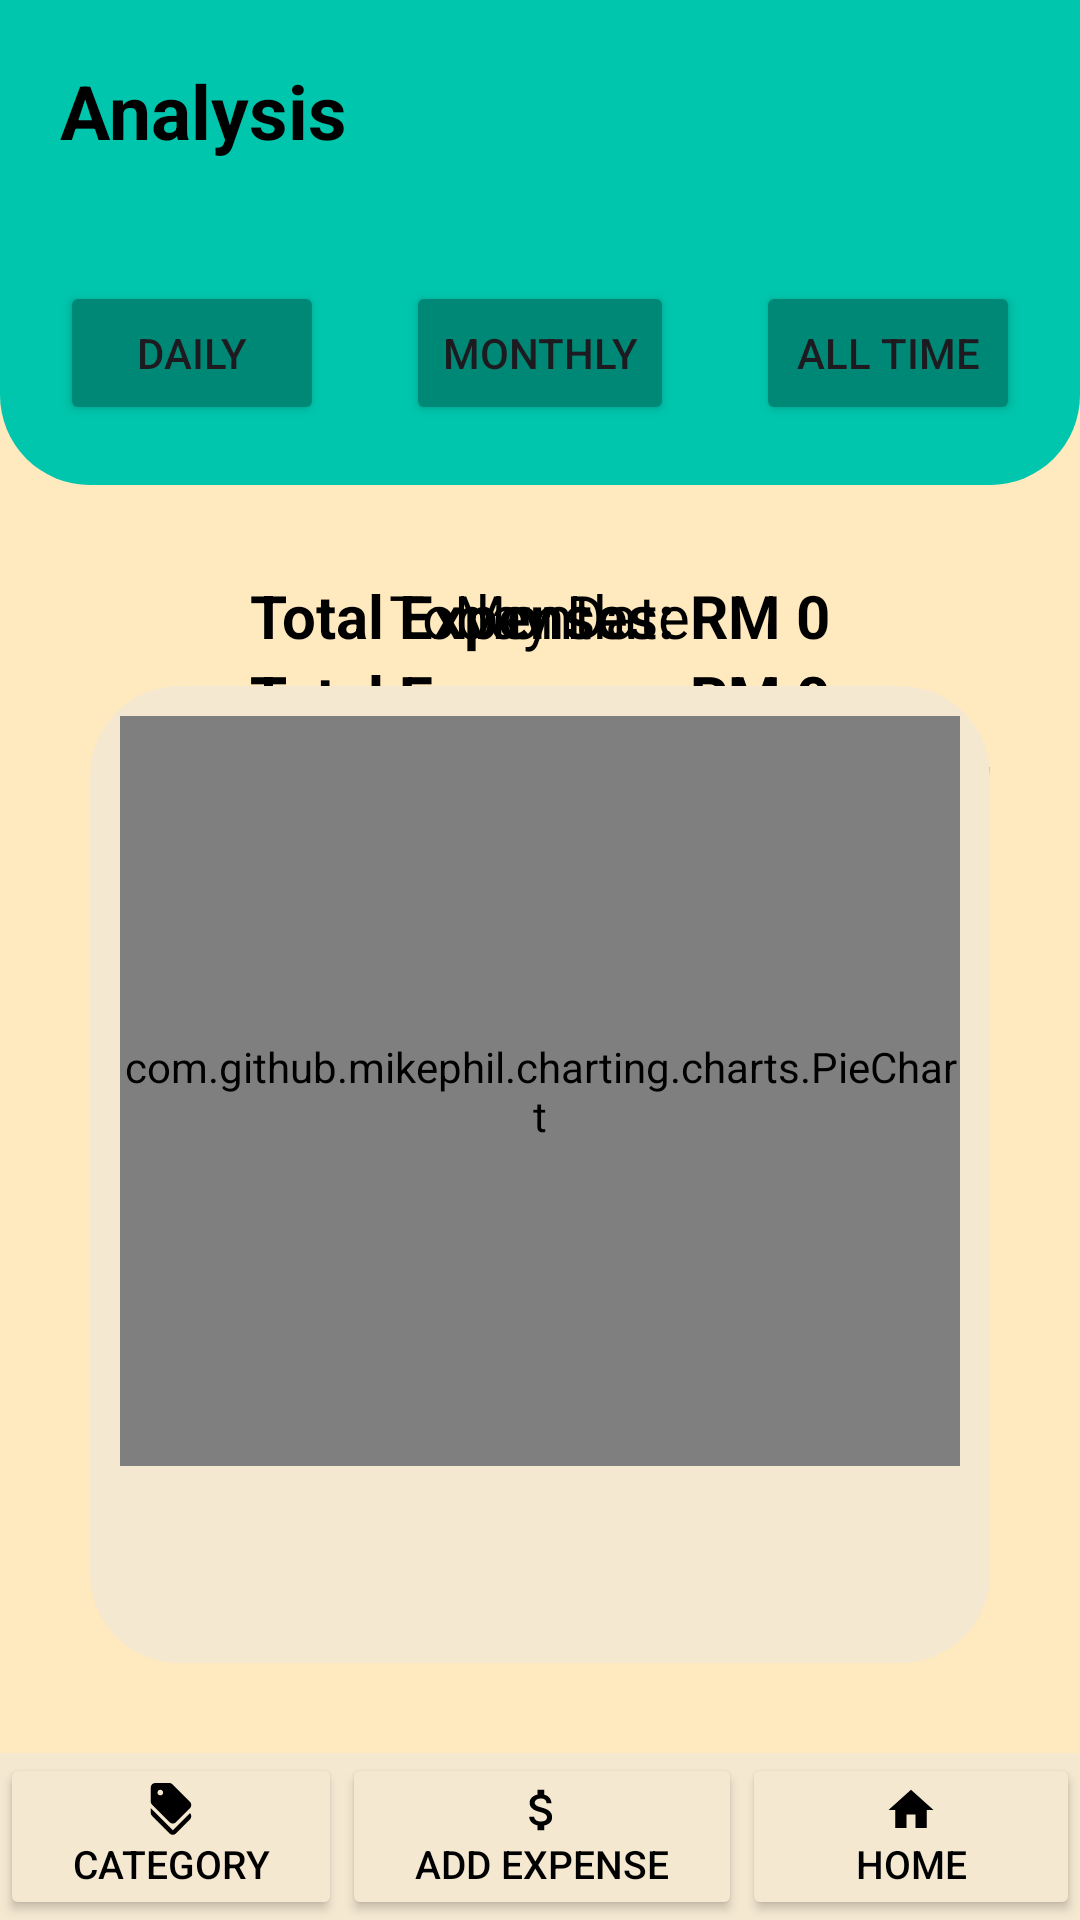

Reconstruct the res/layout file that produces this screen, plus the resources it refers to.
<!-- AndroidManifest.xml: application theme Theme.ExpensEye -->
<!-- res/layout/activity_analysis.xml -->
<?xml version="1.0" encoding="utf-8"?>
<RelativeLayout xmlns:android="http://schemas.android.com/apk/res/android"
    xmlns:app="http://schemas.android.com/apk/res-auto"
    xmlns:tools="http://schemas.android.com/tools"
    android:layout_width="match_parent"
    android:layout_height="match_parent"
    android:orientation="vertical"
    android:background="@color/dark_beige"
    tools:context=".AnalysisActivity">

    <LinearLayout
        android:id="@+id/layoutCategory"
        android:layout_width="match_parent"
        android:layout_height="wrap_content"
        android:layout_alignParentTop="true"
        android:orientation="vertical"
        android:background="@drawable/rounded_shape_invert">

        <TextView
            android:id="@+id/tvTitle"
            android:layout_width="wrap_content"
            android:layout_height="wrap_content"
            android:layout_alignParentTop="true"
            android:layout_margin="20dp"
            android:text="Analysis"
            android:textSize="25sp"
            android:textStyle="bold"
            android:textColor="@color/black"/>

        <GridLayout
            android:layout_width="match_parent"
            android:layout_height="wrap_content"
            android:layout_below="@+id/tvTitle"
            android:layout_margin="20dp"
            android:columnCount="3"
            android:rowCount="1">

            <Button
                android:id="@+id/btnAnalysisDaily"
                android:layout_width="wrap_content"
                android:layout_height="wrap_content"
                android:layout_row="0"
                android:layout_column="0"
                android:backgroundTint="@color/dark_turquoise"
                android:text="Daily" />

            <Button
                android:id="@+id/btnAnalysisMonthly"
                android:layout_width="wrap_content"
                android:layout_height="wrap_content"
                android:layout_row="0"
                android:layout_column="1"
                android:layout_gravity="center"
                android:backgroundTint="@color/dark_turquoise"
                android:text="Monthly" />

            <Button
                android:id="@+id/btnAnalysisAllTime"
                android:layout_width="wrap_content"
                android:layout_height="wrap_content"
                android:layout_row="0"
                android:layout_column="2"
                android:backgroundTint="@color/dark_turquoise"
                android:text="All Time" />
        </GridLayout>

    </LinearLayout>

    <RelativeLayout
        android:id="@+id/layoutChangeView"
        android:layout_width="match_parent"
        android:layout_height="match_parent"
        android:layout_above="@+id/layoutNav"
        android:layout_below="@+id/layoutCategory"
        android:layout_margin="20dp">

        <LinearLayout
            android:id="@+id/layoutAnalysisDaily"
            android:layout_width="match_parent"
            android:layout_height="wrap_content"
            android:orientation="vertical"
            android:padding="10dp">

            <TextView
                android:id="@+id/tvCurrentDay"
                android:layout_width="wrap_content"
                android:layout_height="wrap_content"
                android:layout_gravity="center"
                android:text="Today Date"
                android:textSize="20sp"
                android:textColor="@color/black"/>

            <TextView
                android:id="@+id/tvDailyTotal"
                android:layout_width="wrap_content"
                android:layout_height="wrap_content"
                android:layout_gravity="center"
                android:text="Total Expenses: RM 0"
                android:textSize="20sp"
                android:textStyle="bold"
                android:layout_marginBottom="10dp"
                android:textColor="@color/black"/>

            <LinearLayout
                android:layout_width="match_parent"
                android:layout_height="wrap_content"
                android:orientation="vertical"
                android:padding="10dp"
                android:background="@drawable/rounded_shape_analysis">

                <com.github.mikephil.charting.charts.PieChart
                    android:id="@+id/pieChartDaily"
                    android:layout_width="match_parent"
                    android:layout_height="250dp" />

                <androidx.recyclerview.widget.RecyclerView
                    android:id="@+id/percentageCategoryDailyList"
                    android:layout_width="match_parent"
                    android:layout_height="180dp"
                    android:padding="20dp" />

            </LinearLayout>
        </LinearLayout>

        <LinearLayout
            android:id="@+id/layoutAnalysisMonthly"
            android:layout_width="match_parent"
            android:layout_height="wrap_content"
            android:orientation="vertical"
            android:padding="10dp">

            <TextView
                android:id="@+id/tvCurrentMonth"
                android:layout_width="wrap_content"
                android:layout_height="wrap_content"
                android:layout_gravity="center"
                android:text="Month"
                android:textSize="20sp"
                android:textColor="@color/black"/>

            <TextView
                android:id="@+id/tvMonthlyTotal"
                android:layout_width="wrap_content"
                android:layout_height="wrap_content"
                android:layout_gravity="center"
                android:text="Total Expenses: RM 0"
                android:textSize="20sp"
                android:textStyle="bold"
                android:layout_marginBottom="10dp"
                android:textColor="@color/black"/>

            <ScrollView
                android:layout_width="match_parent"
                android:layout_height="match_parent">

                <LinearLayout
                    android:layout_width="match_parent"
                    android:layout_height="match_parent"
                    android:orientation="vertical">

                    <LinearLayout
                        android:layout_width="match_parent"
                        android:layout_height="wrap_content"
                        android:orientation="vertical"
                        android:padding="10dp"
                        android:background="@drawable/rounded_shape_analysis"
                        android:layout_marginBottom="20dp">

                        <com.github.mikephil.charting.charts.LineChart
                            android:id="@+id/lineChart"
                            android:layout_width="match_parent"
                            android:layout_height="250dp"
                            android:layout_marginBottom="20dp" />
                    </LinearLayout>

                    <LinearLayout
                        android:layout_width="match_parent"
                        android:layout_height="wrap_content"
                        android:orientation="vertical"
                        android:padding="10dp"
                        android:background="@drawable/rounded_shape_analysis">

                        <com.github.mikephil.charting.charts.PieChart
                            android:id="@+id/pieChartMonthly"
                            android:layout_width="match_parent"
                            android:layout_height="250dp" />

                        <androidx.recyclerview.widget.RecyclerView
                            android:id="@+id/percentageCategoryMonthlyList"
                            android:layout_width="match_parent"
                            android:layout_height="180dp"
                            android:padding="20dp" />
                    </LinearLayout>
                </LinearLayout>
            </ScrollView>
        </LinearLayout>

        <LinearLayout
            android:id="@+id/layoutAnalysisAllTime"
            android:layout_width="match_parent"
            android:layout_height="wrap_content"
            android:orientation="vertical"
            android:padding="10dp">

            <TextView
                android:id="@+id/tvAllTimeTotal"
                android:layout_width="wrap_content"
                android:layout_height="wrap_content"
                android:layout_gravity="center"
                android:layout_marginBottom="10dp"
                android:text="Total Expenses: RM 0"
                android:textSize="20dp"
                android:textStyle="bold"
                android:textColor="@color/black"/>

            <LinearLayout
                android:layout_width="match_parent"
                android:layout_height="wrap_content"
                android:orientation="vertical"
                android:padding="10dp"
                android:background="@drawable/rounded_shape_analysis">

                <com.github.mikephil.charting.charts.PieChart
                    android:id="@+id/pieChartAllTime"
                    android:layout_width="match_parent"
                    android:layout_height="250dp" />

                <androidx.recyclerview.widget.RecyclerView
                    android:id="@+id/percentageCategoryAllTimeList"
                    android:layout_width="match_parent"
                    android:layout_height="180dp"
                    android:padding="20dp" />

            </LinearLayout>
        </LinearLayout>
    </RelativeLayout>

    <LinearLayout
        android:id="@+id/linearLayout"
        android:layout_width="match_parent"
        android:layout_height="2dp"
        android:background="@color/dark_beige"
        android:orientation="horizontal"
        android:layout_above="@id/layoutNav"/>

    <LinearLayout
        android:id="@+id/layoutNav"
        android:layout_width="match_parent"
        android:layout_height="wrap_content"
        android:background="@color/beige"
        android:orientation="horizontal"
        android:gravity="center"
        android:layout_alignParentBottom="true">

        <Button
            android:id="@+id/btnCategory"
            android:layout_width="wrap_content"
            android:layout_height="wrap_content"
            android:drawableTop="@drawable/baseline_discount"
            android:layout_weight="1"
            android:gravity="center"
            android:text="Category"
            android:textSize="13dp"
            android:backgroundTint="@color/beige"
            android:textColor="@color/black"/>

        <Button
            android:id="@+id/btnAddExpense"
            android:layout_width="wrap_content"
            android:layout_height="wrap_content"
            android:drawableTop="@drawable/baseline_attach_money"
            android:layout_weight="1"
            android:gravity="center"
            android:text="Add Expense"
            android:textSize="13dp"
            android:backgroundTint="@color/beige"
            android:textColor="@color/black"/>

        <Button
            android:id="@+id/btnHome"
            android:layout_width="wrap_content"
            android:layout_height="wrap_content"
            android:drawableTop="@drawable/baseline_home"
            android:layout_weight="1"
            android:gravity="center"
            android:text="Home"
            android:textSize="13dp"
            android:backgroundTint="@color/beige"
            android:textColor="@color/black"/>
    </LinearLayout>

</RelativeLayout>
<!-- resources referenced by this layout -->
<resources>
  <color name="beige">#F4E8D1</color>
  <color name="black">#FF000000</color>
  <color name="dark_beige">#FFE9BE</color>
  <color name="dark_turquoise">#008877</color>
  <!-- drawable baseline_attach_money (drawable) -->
  <vector android:height="18dp" android:tint="@color/black"
      android:viewportHeight="24" android:viewportWidth="24"
      android:width="18dp" xmlns:android="http://schemas.android.com/apk/res/android">
      <path android:fillColor="@android:color/white" android:pathData="M11.8,10.9c-2.27,-0.59 -3,-1.2 -3,-2.15 0,-1.09 1.01,-1.85 2.7,-1.85 1.78,0 2.44,0.85 2.5,2.1h2.21c-0.07,-1.72 -1.12,-3.3 -3.21,-3.81V3h-3v2.16c-1.94,0.42 -3.5,1.68 -3.5,3.61 0,2.31 1.91,3.46 4.7,4.13 2.5,0.6 3,1.48 3,2.41 0,0.69 -0.49,1.79 -2.7,1.79 -2.06,0 -2.87,-0.92 -2.98,-2.1h-2.2c0.12,2.19 1.76,3.42 3.68,3.83V21h3v-2.15c1.95,-0.37 3.5,-1.5 3.5,-3.55 0,-2.84 -2.43,-3.81 -4.7,-4.4z"/>
  </vector>
  <!-- drawable baseline_discount (drawable) -->
  <vector android:height="18dp" android:tint="@color/black"
      android:viewportHeight="24" android:viewportWidth="24"
      android:width="18dp" xmlns:android="http://schemas.android.com/apk/res/android">
      <path android:fillColor="@android:color/white" android:pathData="M12.79,21L3,11.21v2c0,0.53 0.21,1.04 0.59,1.41l7.79,7.79c0.78,0.78 2.05,0.78 2.83,0l6.21,-6.21c0.78,-0.78 0.78,-2.05 0,-2.83L12.79,21z"/>
      <path android:fillColor="@android:color/white" android:pathData="M11.38,17.41c0.78,0.78 2.05,0.78 2.83,0l6.21,-6.21c0.78,-0.78 0.78,-2.05 0,-2.83l-7.79,-7.79C12.25,0.21 11.74,0 11.21,0H5C3.9,0 3,0.9 3,2v6.21c0,0.53 0.21,1.04 0.59,1.41L11.38,17.41zM7.25,3C7.94,3 8.5,3.56 8.5,4.25S7.94,5.5 7.25,5.5S6,4.94 6,4.25S6.56,3 7.25,3z"/>
  </vector>
  <!-- drawable baseline_home (drawable) -->
  <vector android:height="18dp" android:tint="@color/black"
      android:viewportHeight="24" android:viewportWidth="24"
      android:width="18dp" xmlns:android="http://schemas.android.com/apk/res/android">
      <path android:fillColor="@android:color/white" android:pathData="M10,20v-6h4v6h5v-8h3L12,3 2,12h3v8z"/>
  </vector>
  <!-- drawable rounded_shape_analysis (drawable) -->
  <?xml version="1.0" encoding="utf-8"?>
  <shape xmlns:android="http://schemas.android.com/apk/res/android">
      <solid android:color="@color/beige"/> 
      <corners
          android:bottomLeftRadius="30dp"
          android:bottomRightRadius="30dp"
          android:topRightRadius="30dp"
          android:topLeftRadius="30dp"/>
  </shape>
  <!-- drawable rounded_shape_invert (drawable) -->
  <?xml version="1.0" encoding="utf-8"?>
  <shape xmlns:android="http://schemas.android.com/apk/res/android">
      <solid android:color="@color/turquoise"/> 
      <corners android:bottomLeftRadius="30dp" android:bottomRightRadius="30dp"/>
  </shape>
  <style name="Theme.ExpensEye" parent="Base.Theme.ExpensEye" />
  <color name="turquoise">#00C6AD</color>
  <style name="Base.Theme.ExpensEye" parent="Theme.Material3.DayNight.NoActionBar">
          
          
          <item name="colorPrimary">@color/black</item>
          <item name="colorPrimaryVariant">@color/black</item>
          <item name="colorOnPrimary">@color/white</item>
          <item name="toolbarStyle">@style/Theme.Custom.Toolbar</item>
      </style>
  <color name="white">#FFFFFFFF</color>
  <style name="Theme.Custom.Toolbar" parent="Widget.Material3.Toolbar">
          <item name="android:background">@color/black</item>
          <item name="titleTextColor">@color/white</item>
      </style>
</resources>
